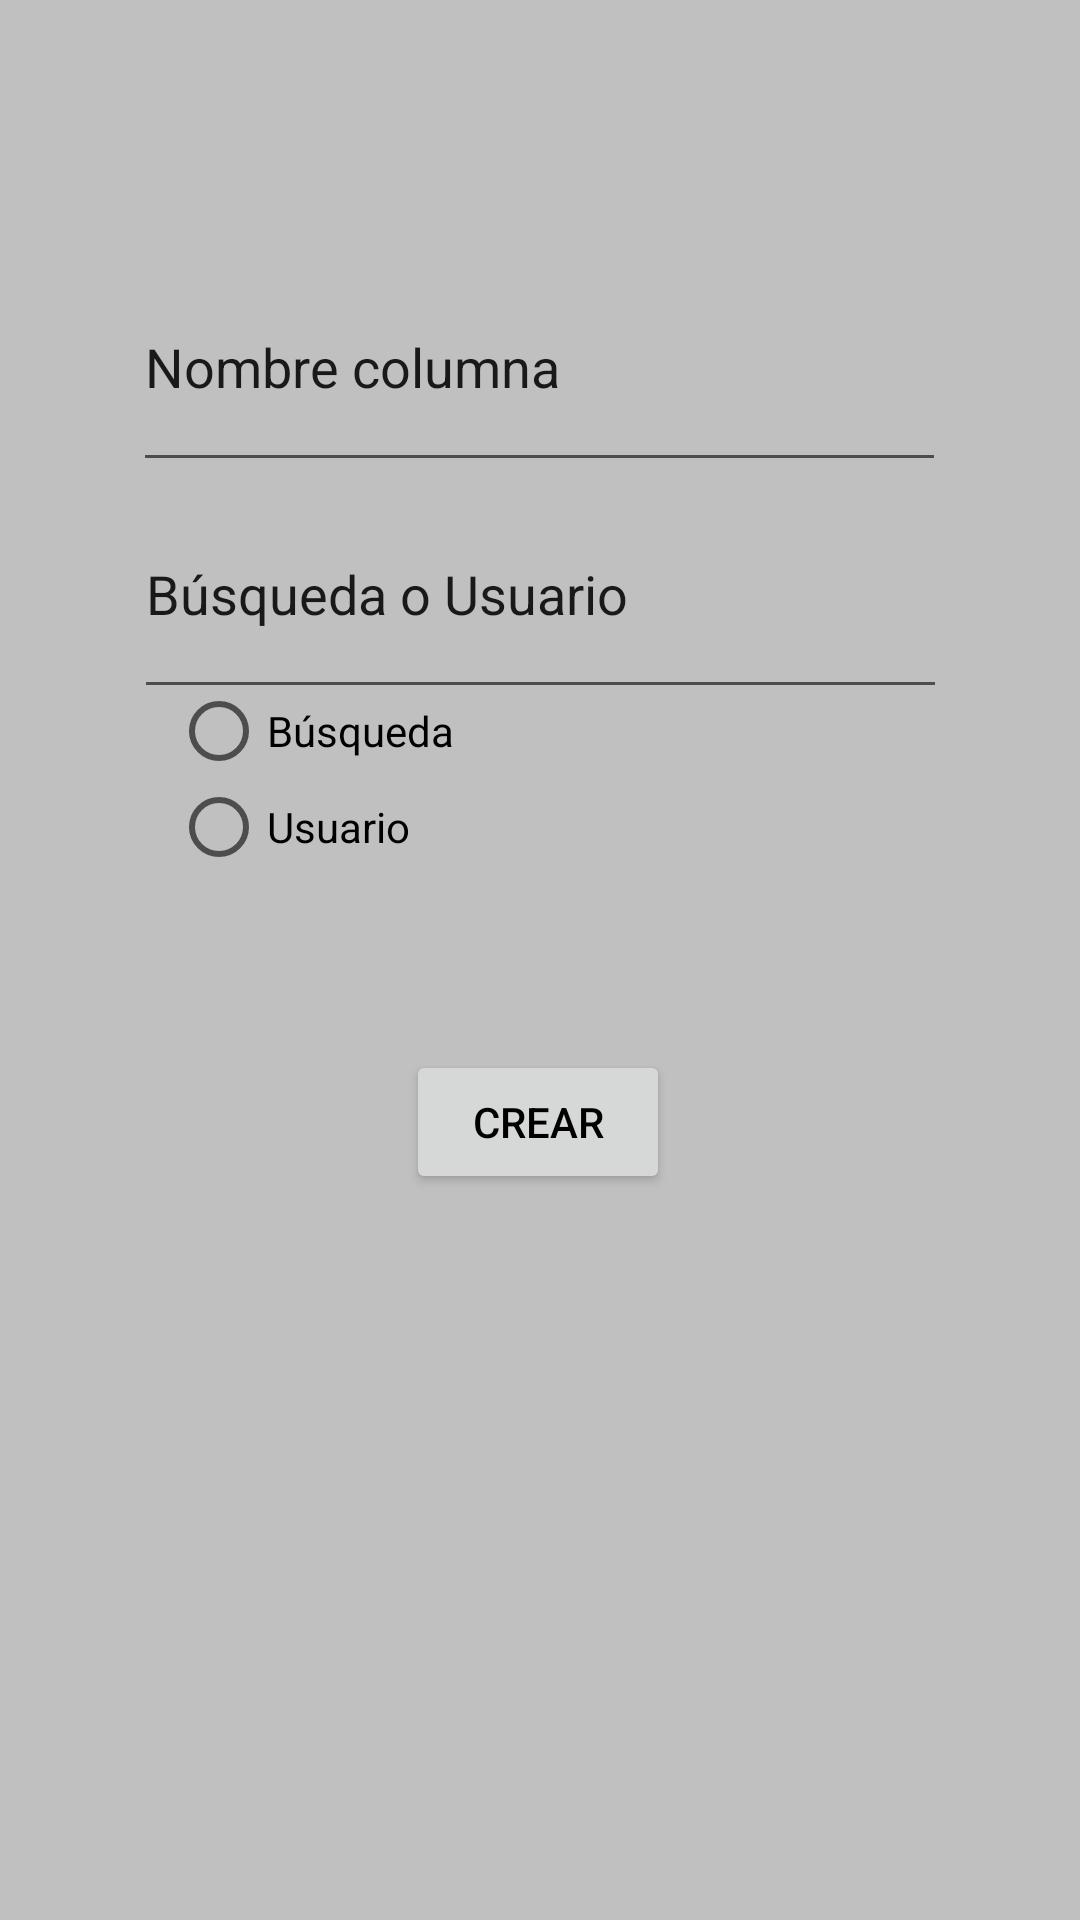

Reconstruct the res/layout file that produces this screen, plus the resources it refers to.
<!-- AndroidManifest.xml: application theme Theme.ParsiApp -->
<!-- res/layout/activity_create_column.xml -->
<?xml version="1.0" encoding="utf-8"?>
<androidx.constraintlayout.widget.ConstraintLayout xmlns:android="http://schemas.android.com/apk/res/android"
    xmlns:app="http://schemas.android.com/apk/res-auto"
    xmlns:tools="http://schemas.android.com/tools"
    android:layout_width="match_parent"
    android:layout_height="match_parent"
    tools:context=".CreateColumnActivity">

    <EditText
        android:id="@+id/columnName"
        android:layout_width="271dp"
        android:layout_height="80dp"
        android:ems="10"
        android:inputType="textPersonName"
        android:text="Nombre columna"
        app:layout_constraintBottom_toBottomOf="parent"
        app:layout_constraintEnd_toEndOf="parent"
        app:layout_constraintHorizontal_bias="0.497"
        app:layout_constraintStart_toStartOf="parent"
        app:layout_constraintTop_toTopOf="parent"
        app:layout_constraintVertical_bias="0.144" />

    <EditText
        android:id="@+id/queryOrUser"
        android:layout_width="271dp"
        android:layout_height="80dp"
        android:ems="10"
        android:inputType="textPersonName"
        android:text="Búsqueda o Usuario"
        app:layout_constraintBottom_toBottomOf="parent"
        app:layout_constraintEnd_toEndOf="parent"
        app:layout_constraintStart_toStartOf="parent"
        app:layout_constraintTop_toTopOf="parent"
        app:layout_constraintVertical_bias="0.279" />

    <Button
        android:id="@+id/create_column_button"
        android:layout_width="wrap_content"
        android:layout_height="wrap_content"
        android:onClick="onConfirmCreateFolderButton"
        android:text="Crear"
        app:layout_constraintBottom_toBottomOf="parent"
        app:layout_constraintEnd_toEndOf="parent"
        app:layout_constraintHorizontal_bias="0.498"
        app:layout_constraintStart_toStartOf="parent"
        app:layout_constraintTop_toTopOf="parent"
        app:layout_constraintVertical_bias="0.591" />

    <RadioGroup
        android:id="@+id/ApiCallTypeSelection"
        android:layout_width="135dp"
        android:layout_height="184dp"
        app:layout_constraintBottom_toBottomOf="parent"
        app:layout_constraintEnd_toEndOf="parent"
        app:layout_constraintHorizontal_bias="0.253"
        app:layout_constraintStart_toStartOf="parent"
        app:layout_constraintTop_toTopOf="parent"
        app:layout_constraintVertical_bias="0.499">

        <RadioButton
            android:id="@+id/querySelection"
            android:layout_width="match_parent"
            android:layout_height="wrap_content"
            android:text="Búsqueda" />

        <RadioButton
            android:id="@+id/userSelection"
            android:layout_width="match_parent"
            android:layout_height="wrap_content"
            android:text="Usuario" />
    </RadioGroup>

</androidx.constraintlayout.widget.ConstraintLayout>
<!-- resources referenced by this layout -->
<resources>
  <style name="Theme.ParsiApp" parent="Theme.AppCompat.DayNight.DarkActionBar">
          
          <item name="colorPrimary">@color/blueParsi</item>
          <item name="colorPrimaryVariant">@color/purple_700</item>
          <item name="colorOnPrimary">@color/white</item>
          
          <item name="colorSecondary">@color/blueParsi</item>
          <item name="colorSecondaryVariant">@color/blueParsi</item>
          <item name="colorOnSecondary">@color/black</item>
          
          <item name="android:statusBarColor">?attr/colorPrimaryVariant</item>
          <item name="android:actionBarTheme">@color/black</item>
          <item name="android:textColor">@color/black</item>
          <item name="android:windowBackground">#c0c0c0</item>
      </style>
  <color name="blueParsi">#368FCF</color>
  <color name="purple_700">#162B4E</color>
  <color name="white">#FFFFFFFF</color>
  <color name="black">#FF000000</color>
</resources>
